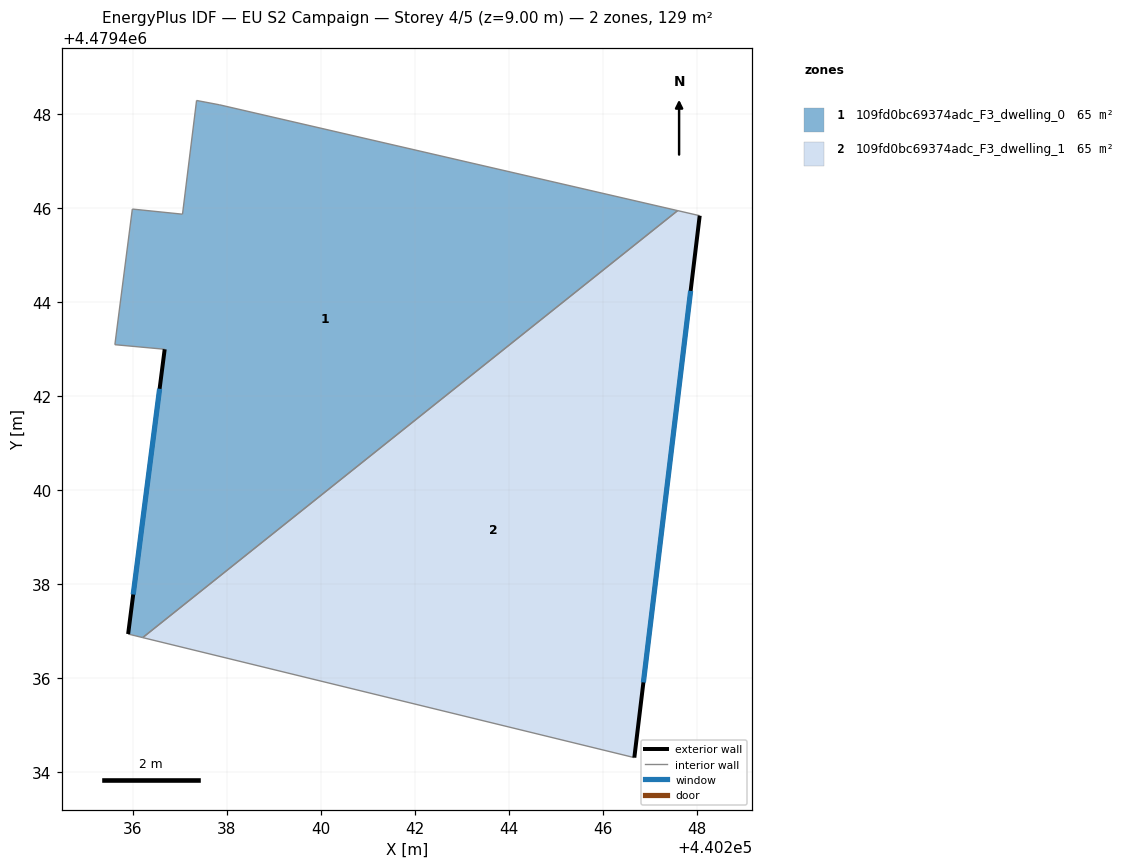
=== STOREY PLAN SPEC (per zone: floor XY polygon, exterior-wall plan segments, windows/doors) ===
zone 1: 109fd0bc69374adc_F3_dwelling_0  (64.7 m²)
  floor: (440247.59, 4479445.94) (440237.85, 4479448.19) (440237.36, 4479448.29) (440237.06, 4479445.87) (440235.99, 4479445.98) (440235.62, 4479443.09) (440236.68, 4479443.00) (440235.90, 4479436.94) (440236.21, 4479436.87)
  exterior wall: (440235.91, 4479436.94) – (440236.68, 4479443.00)  [6.1 m]
    window: (440236.01, 4479437.78) – (440236.57, 4479442.16)  [9.6 m²]
  interior walls: 8
zone 2: 109fd0bc69374adc_F3_dwelling_1  (64.7 m²)
  floor: (440246.67, 4479434.31) (440248.06, 4479445.84) (440247.59, 4479445.94) (440236.21, 4479436.87)
  exterior wall: (440248.06, 4479445.84) – (440246.67, 4479434.31)  [11.6 m]
    window: (440247.87, 4479444.24) – (440246.86, 4479435.91)  [18.2 m²]
  interior walls: 3

=== DERIVED (storey summary) ===
Building: EU S2 Campaign
Storey: 4 of 5  (floor level z = 9.00 m)
Storey gross floor area: 129.5 m²
Zones on this storey: 2
  - 109fd0bc69374adc_F3_dwelling_0: floor 64.7 m²; exterior wall 6.1 m (18.3 m²); 1 window(s) 9.6 m²; WWR 52.2%
  - 109fd0bc69374adc_F3_dwelling_1: floor 64.7 m²; exterior wall 11.6 m (34.8 m²); 1 window(s) 18.2 m²; WWR 52.2%
Zone adjacency (shared interzone walls):
  - 109fd0bc69374adc_F3_dwelling_0 ↔ 109fd0bc69374adc_F3_dwelling_1